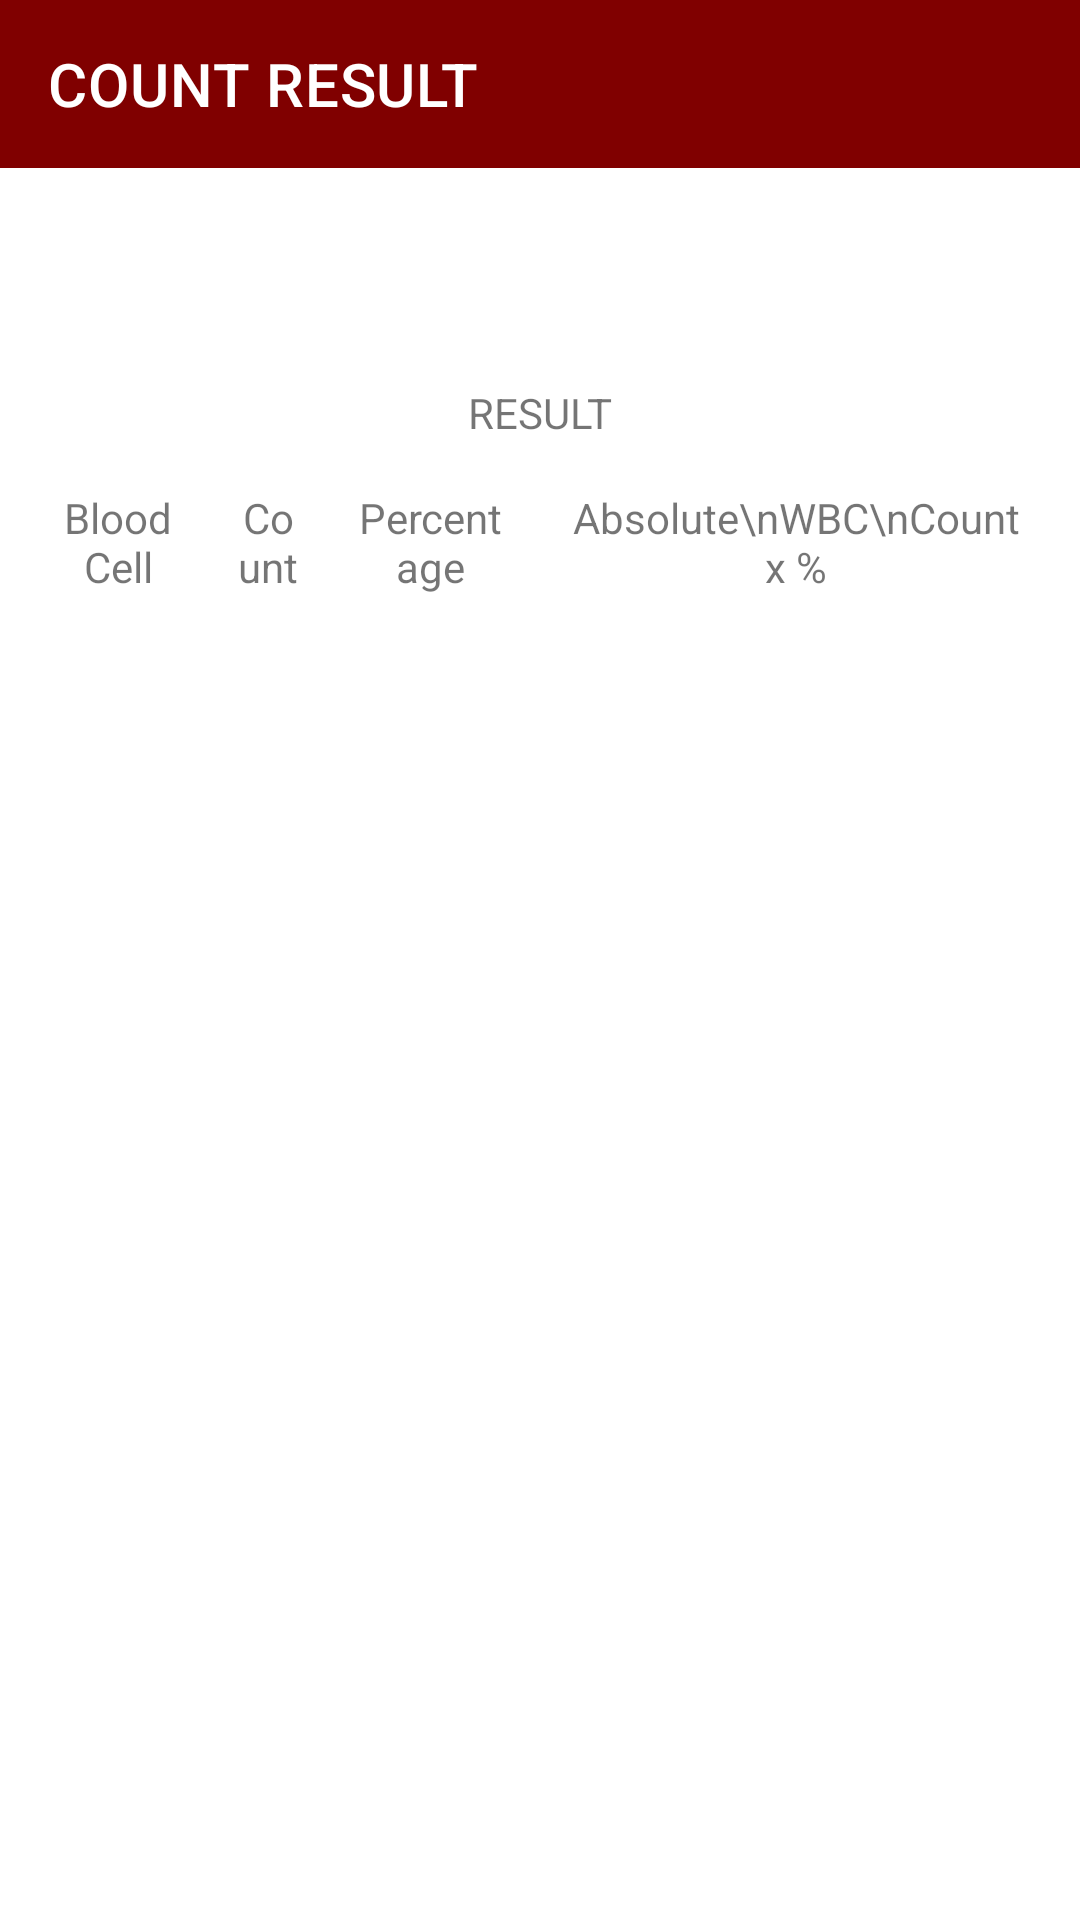

Layout XML and referenced resources for this Android screen:
<!-- AndroidManifest.xml: application theme Theme.1CYTE -->
<!-- res/layout/activity_count_result.xml -->
<?xml version="1.0" encoding="utf-8"?>
<android.support.constraint.ConstraintLayout xmlns:android="http://schemas.android.com/apk/res/android"
    xmlns:app="http://schemas.android.com/apk/res-auto"
    xmlns:tools="http://schemas.android.com/tools"
    android:layout_width="match_parent"
    android:layout_height="match_parent"
    tools:context=".CountResult">

    <android.support.design.widget.AppBarLayout
        android:id="@+id/appBarLayout5"
        android:layout_width="match_parent"
        android:layout_height="wrap_content">

        <android.support.v7.widget.Toolbar
            android:id="@+id/app_bar"
            android:layout_width="match_parent"
            android:layout_height="?attr/actionBarSize"
            app:navigationIcon="@drawable/ic_arrow_left_w"
            app:title="COUNT RESULT"
            app:titleTextColor="#ffffff" />
    </android.support.design.widget.AppBarLayout>

    <TextView
        android:id="@+id/textView16"
        android:layout_width="wrap_content"
        android:layout_height="wrap_content"
        android:layout_marginEnd="8dp"
        android:layout_marginLeft="8dp"
        android:layout_marginRight="8dp"
        android:layout_marginStart="8dp"
        android:layout_marginTop="72dp"
        android:text="RESULT"
        app:layout_constraintEnd_toEndOf="parent"
        app:layout_constraintStart_toStartOf="parent"
        app:layout_constraintTop_toBottomOf="@+id/appBarLayout5" />

    <ListView
        android:id="@+id/lv_result"
        android:layout_width="0dp"
        android:layout_height="wrap_content"
        android:layout_marginEnd="8dp"
        android:layout_marginLeft="8dp"
        android:layout_marginRight="8dp"
        android:layout_marginStart="8dp"
        android:layout_marginTop="8dp"
        app:layout_constraintEnd_toEndOf="parent"
        app:layout_constraintHorizontal_bias="0.0"
        app:layout_constraintStart_toStartOf="parent"
        app:layout_constraintTop_toBottomOf="@+id/linearLayout5" />

    <LinearLayout
        android:id="@+id/linearLayout5"
        android:layout_width="0dp"
        android:layout_height="wrap_content"
        android:layout_marginEnd="8dp"
        android:layout_marginLeft="8dp"
        android:layout_marginRight="8dp"
        android:layout_marginStart="8dp"
        android:layout_marginTop="8dp"
        android:orientation="horizontal"
        app:layout_constraintEnd_toEndOf="parent"
        app:layout_constraintStart_toStartOf="parent"
        app:layout_constraintTop_toBottomOf="@+id/textView16">

        <TextView
            android:id="@+id/textView17"
            android:layout_width="wrap_content"
            android:layout_height="match_parent"
            android:layout_weight="1"
            android:gravity="bottom|center_horizontal"
            android:padding="8dp"
            android:text="Blood Cell" />

        <TextView
            android:id="@+id/textView18"
            android:layout_width="wrap_content"
            android:layout_height="match_parent"
            android:layout_weight="1"
            android:gravity="bottom|center_horizontal"
            android:padding="8dp"
            android:text="Count" />

        <TextView
            android:id="@+id/textView19"
            android:layout_width="wrap_content"
            android:layout_height="match_parent"
            android:layout_weight="1"
            android:gravity="bottom|center_horizontal"
            android:padding="8dp"
            android:text="Percentage" />

        <TextView
            android:id="@+id/textView20"
            android:layout_width="wrap_content"
            android:layout_height="wrap_content"
            android:layout_weight="1"
            android:gravity="center"
            android:padding="8dp"
            android:text="Absolute\nWBC\nCount x %" />
    </LinearLayout>

</android.support.constraint.ConstraintLayout>
<!-- resources referenced by this layout -->
<resources>
  <style name="Theme.1CYTE" parent="Theme.MaterialComponents.Light.NoActionBar">
          
          <item name="colorPrimary">@color/colorPrimary</item>
          <item name="colorPrimaryDark">@color/colorPrimaryDark</item>
          <item name="colorAccent">@color/colorAccent</item>
      </style>
  <color name="colorPrimary">#800000</color>
  <color name="colorPrimaryDark">#800000</color>
  <color name="colorAccent">#006900</color>
</resources>
